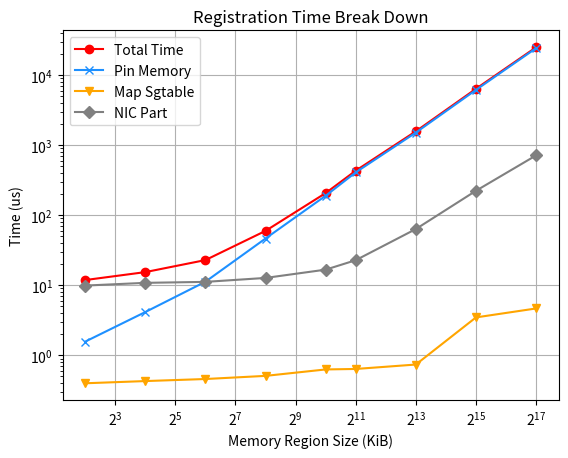

Write Python code to recreate this figure.
import matplotlib.pyplot as plt
import numpy as np

# 定义X值和两组Y值
x_values = np.array([4, 16, 64, 256, 1024, 2048, 8192, 32768, 131072])
y_values = np.array([11.87, 15.41, 22.88, 59.71, 206.67, 431.35, 1571.8, 6352.11, 24839.47])
pin_mem_values = np.array([1.57, 4.15, 11.24, 46.47, 189.33, 407.92, 1507.67, 6125.78, 24122.34])
map_sgtable_values = np.array([0.4, 0.43, 0.46, 0.51, 0.63, 0.64, 0.74, 3.48, 4.67])
nic_part_values = np.array([9.9, 10.83, 11.18, 12.73, 16.71, 22.79, 63.39, 222.85, 712.46])

# 创建图形和轴
fig, ax = plt.subplots()

# 绘制两条线，分别为y_values和pin_mem_values
ax.plot(x_values, y_values, marker='o', color='red', label='Total Time')
ax.plot(x_values, pin_mem_values, marker='x', color='#1E90FF', label='Pin Memory')
ax.plot(x_values, map_sgtable_values, marker='v', color='orange',label='Map Sgtable')
ax.plot(x_values, nic_part_values, marker='D', color='gray', label='NIC Part')

# 设置X轴和Y轴为对数刻度
ax.set_xscale('log', base=2)
ax.set_yscale('log', base=10)

# 设置轴标签
ax.set_xlabel('Memory Region Size (KiB)')
ax.set_ylabel('Time (us)')

# 设置图形的标题
ax.set_title('Registration Time Break Down')

# 显示网格
ax.grid(True)

# 显示图例
ax.legend()

# 显示图形
plt.show()

# 保存图形
plt.savefig("register_time.png")